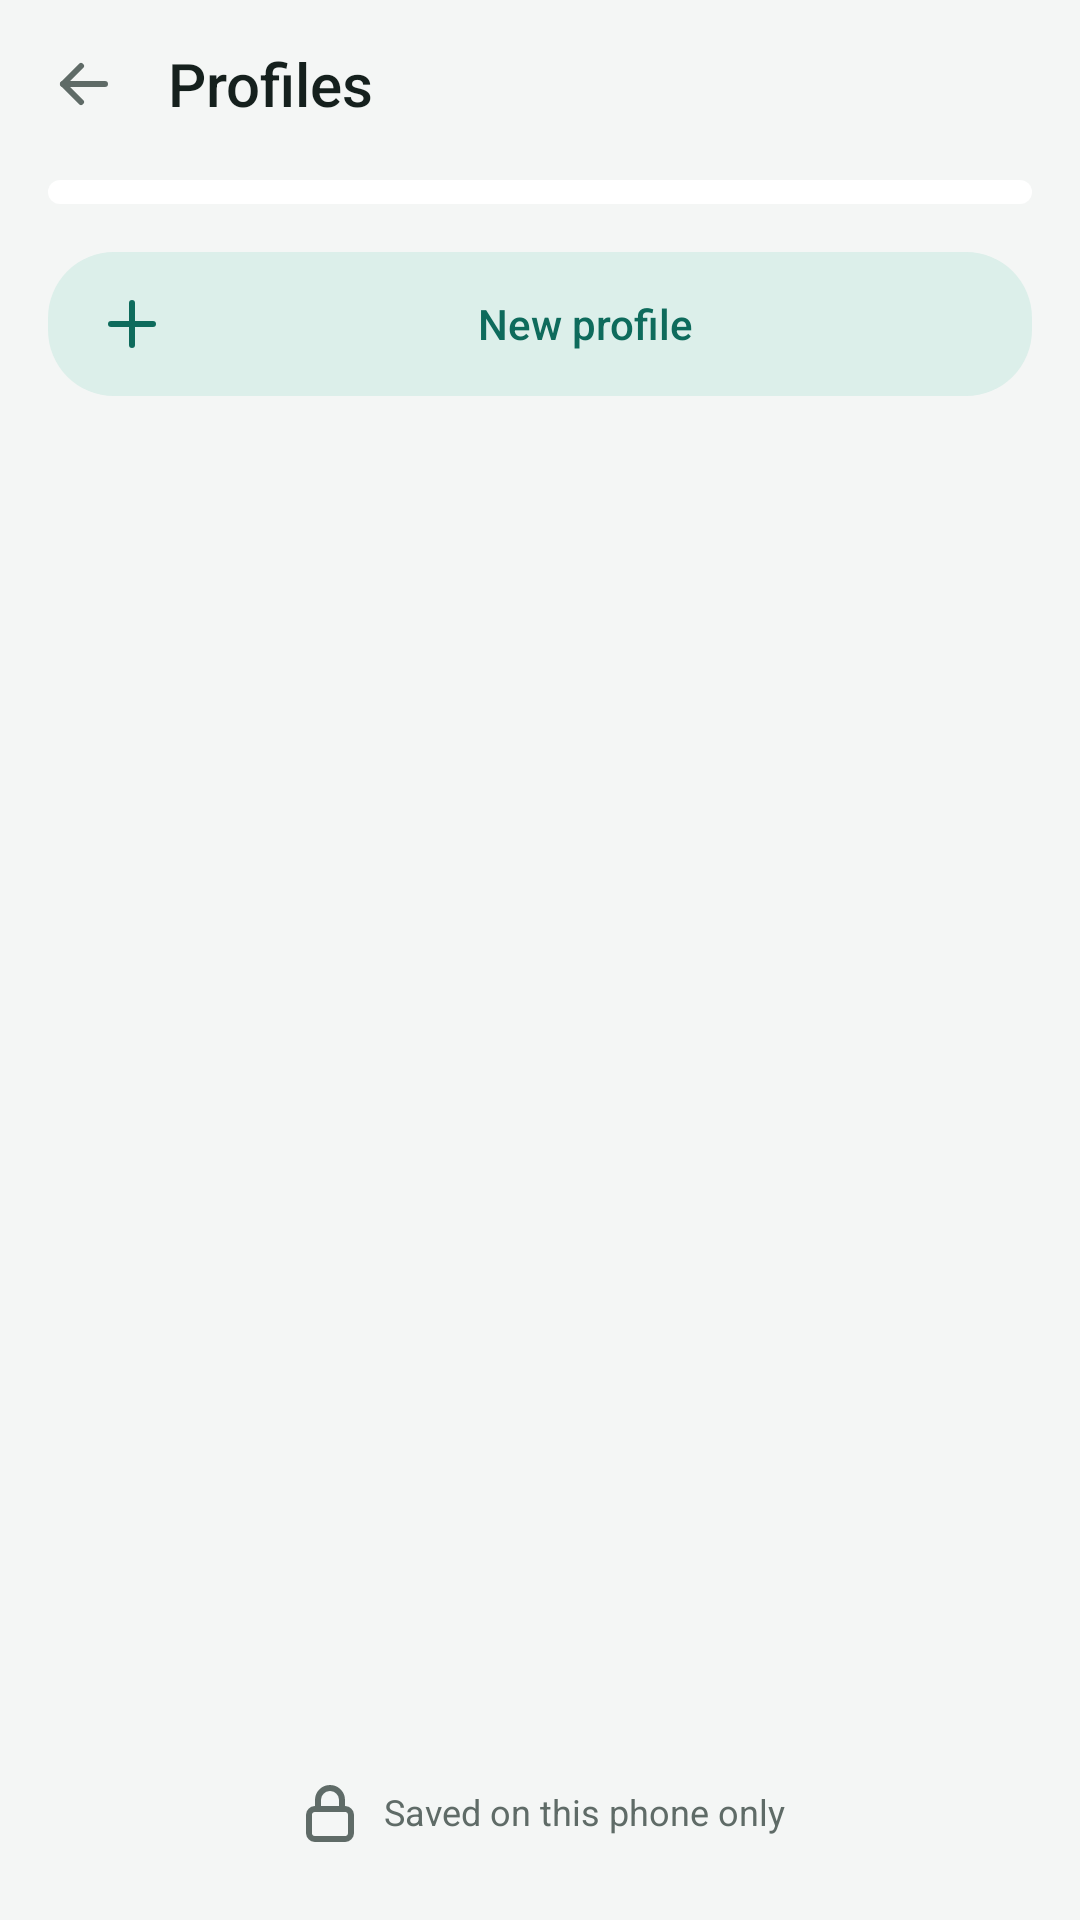

Android layout source for this screen:
<!-- AndroidManifest.xml: application theme Theme.Chain -->
<!-- res/layout/activity_profiles.xml -->
<?xml version="1.0" encoding="utf-8"?>
<FrameLayout xmlns:android="http://schemas.android.com/apk/res/android"
    android:id="@+id/root"
    android:layout_width="match_parent"
    android:layout_height="match_parent"
    android:background="@color/bg">

    <LinearLayout
        android:layout_width="match_parent"
        android:layout_height="match_parent"
        android:orientation="vertical">

        <LinearLayout style="@style/AppBar">

            <ImageButton
                android:id="@+id/back"
                style="@style/IconButton"
                android:contentDescription="@string/back"
                android:src="@drawable/ic_arrow_back" />

            <TextView
                style="@style/AppBarTitle"
                android:layout_marginStart="4dp"
                android:text="@string/profiles_title" />
        </LinearLayout>

        <ScrollView
            android:layout_width="match_parent"
            android:layout_height="0dp"
            android:layout_weight="1"
            android:fillViewport="true">

            <LinearLayout style="@style/Content">

                <LinearLayout
                    android:id="@+id/profile_list"
                    style="@style/Card"
                    android:paddingTop="4dp"
                    android:paddingBottom="4dp" />

                <Button
                    android:id="@+id/new_profile"
                    style="@style/Button.Tone"
                    android:layout_width="match_parent"
                    android:layout_height="48dp"
                    android:layout_marginTop="16dp"
                    android:drawableStart="@drawable/ic_plus"
                    android:text="@string/profiles_new" />

                <Space
                    android:layout_width="match_parent"
                    android:layout_height="0dp"
                    android:layout_weight="1"
                    android:minHeight="32dp" />

                <TextView
                    style="@style/Text"
                    android:layout_gravity="center_horizontal"
                    android:drawableStart="@drawable/ic_lock"
                    android:drawablePadding="6dp"
                    android:drawableTint="@color/muted"
                    android:gravity="center"
                    android:paddingTop="16dp"
                    android:text="@string/saved_locally"
                    android:textColor="@color/muted"
                    android:textSize="12sp" />
            </LinearLayout>
        </ScrollView>
    </LinearLayout>

    
    <LinearLayout
        android:id="@+id/undo_bar"
        android:layout_width="match_parent"
        android:layout_height="wrap_content"
        android:layout_gravity="bottom"
        android:layout_margin="12dp"
        android:background="@drawable/bg_snackbar"
        android:gravity="center_vertical"
        android:minHeight="52dp"
        android:orientation="horizontal"
        android:paddingStart="16dp"
        android:paddingEnd="4dp"
        android:visibility="gone">

        <TextView
            android:id="@+id/undo_text"
            style="@style/Text"
            android:layout_width="0dp"
            android:layout_weight="1"
            android:accessibilityLiveRegion="polite"
            android:ellipsize="end"
            android:maxLines="2"
            android:textColor="@color/inverse_ink"
            android:textSize="14sp" />

        <Button
            android:id="@+id/undo"
            style="@style/Button.Text"
            android:text="@string/profiles_undo"
            android:textColor="@color/inverse_accent" />
    </LinearLayout>
</FrameLayout>
<!-- resources referenced by this layout -->
<resources>
  <color name="bg">#F4F6F5</color>
  <color name="inverse_accent">#5FD3B8</color>
  <color name="inverse_ink">#E4ECE9</color>
  <color name="muted">#5F6B67</color>
  <!-- drawable bg_snackbar (drawable) -->
  <?xml version="1.0" encoding="utf-8"?>
  <shape xmlns:android="http://schemas.android.com/apk/res/android" android:shape="rectangle">
      <corners android:radius="10dp" />
      <solid android:color="@color/inverse_bg" />
  </shape>
  <string name="back">Back</string>
  <string name="profiles_new">New profile</string>
  <string name="profiles_title">Profiles</string>
  <string name="profiles_undo">Undo</string>
  <string name="saved_locally">Saved on this phone only</string>
  <style name="AppBar">
          <item name="android:layout_width">match_parent</item>
          <item name="android:layout_height">56dp</item>
          <item name="android:orientation">horizontal</item>
          <item name="android:gravity">center_vertical</item>
          <item name="android:paddingStart">4dp</item>
          <item name="android:paddingEnd">4dp</item>
      </style>
  <style name="Button.Text">
          <item name="android:background">@drawable/bg_btn_text</item>
          <item name="android:paddingStart">12dp</item>
          <item name="android:paddingEnd">12dp</item>
      </style>
  <style name="Button.Tone">
          <item name="android:background">@drawable/bg_btn_tone</item>
      </style>
  <style name="Card">
          <item name="android:layout_width">match_parent</item>
          <item name="android:layout_height">wrap_content</item>
          <item name="android:orientation">vertical</item>
          <item name="android:background">@drawable/bg_card</item>
          <item name="android:paddingTop">6dp</item>
          <item name="android:paddingBottom">6dp</item>
      </style>
  <style name="Content">
          <item name="android:layout_width">match_parent</item>
          <item name="android:layout_height">wrap_content</item>
          <item name="android:orientation">vertical</item>
          <item name="android:paddingStart">16dp</item>
          <item name="android:paddingEnd">16dp</item>
          <item name="android:paddingTop">4dp</item>
          <item name="android:paddingBottom">24dp</item>
      </style>
  <style name="IconButton">
          <item name="android:layout_width">48dp</item>
          <item name="android:layout_height">48dp</item>
          <item name="android:background">?android:attr/selectableItemBackgroundBorderless</item>
          <item name="android:scaleType">center</item>
          <item name="android:tint">@color/muted</item>
      </style>
  <style name="Text">
          <item name="android:layout_width">wrap_content</item>
          <item name="android:layout_height">wrap_content</item>
          <item name="android:textColor">@color/ink</item>
          <item name="android:textSize">15sp</item>
      </style>
  <color name="inverse_bg">#2A3330</color>
  <color name="ink">#15201D</color>
  <!-- drawable bg_card (drawable) -->
  <?xml version="1.0" encoding="utf-8"?>
  <shape xmlns:android="http://schemas.android.com/apk/res/android" android:shape="rectangle">
      <corners android:radius="18dp" />
      <solid android:color="@color/card" />
  </shape>
  <style name="Versioned.Theme.Chain" parent="Platform.Theme.Chain">
          
          <item name="android:navigationBarColor">@color/nav_scrim</item>
      </style>
  <color name="accent">#0E6B5C</color>
  <color name="ripple">#1F15201D</color>
  <color name="accent_soft">#DCEFEA</color>
  <color name="card">#FFFFFF</color>
  <style name="Platform.Theme.Chain" parent="android:Theme.Material.Light.NoActionBar" />
  <color name="nav_scrim">#99000000</color>
</resources>
